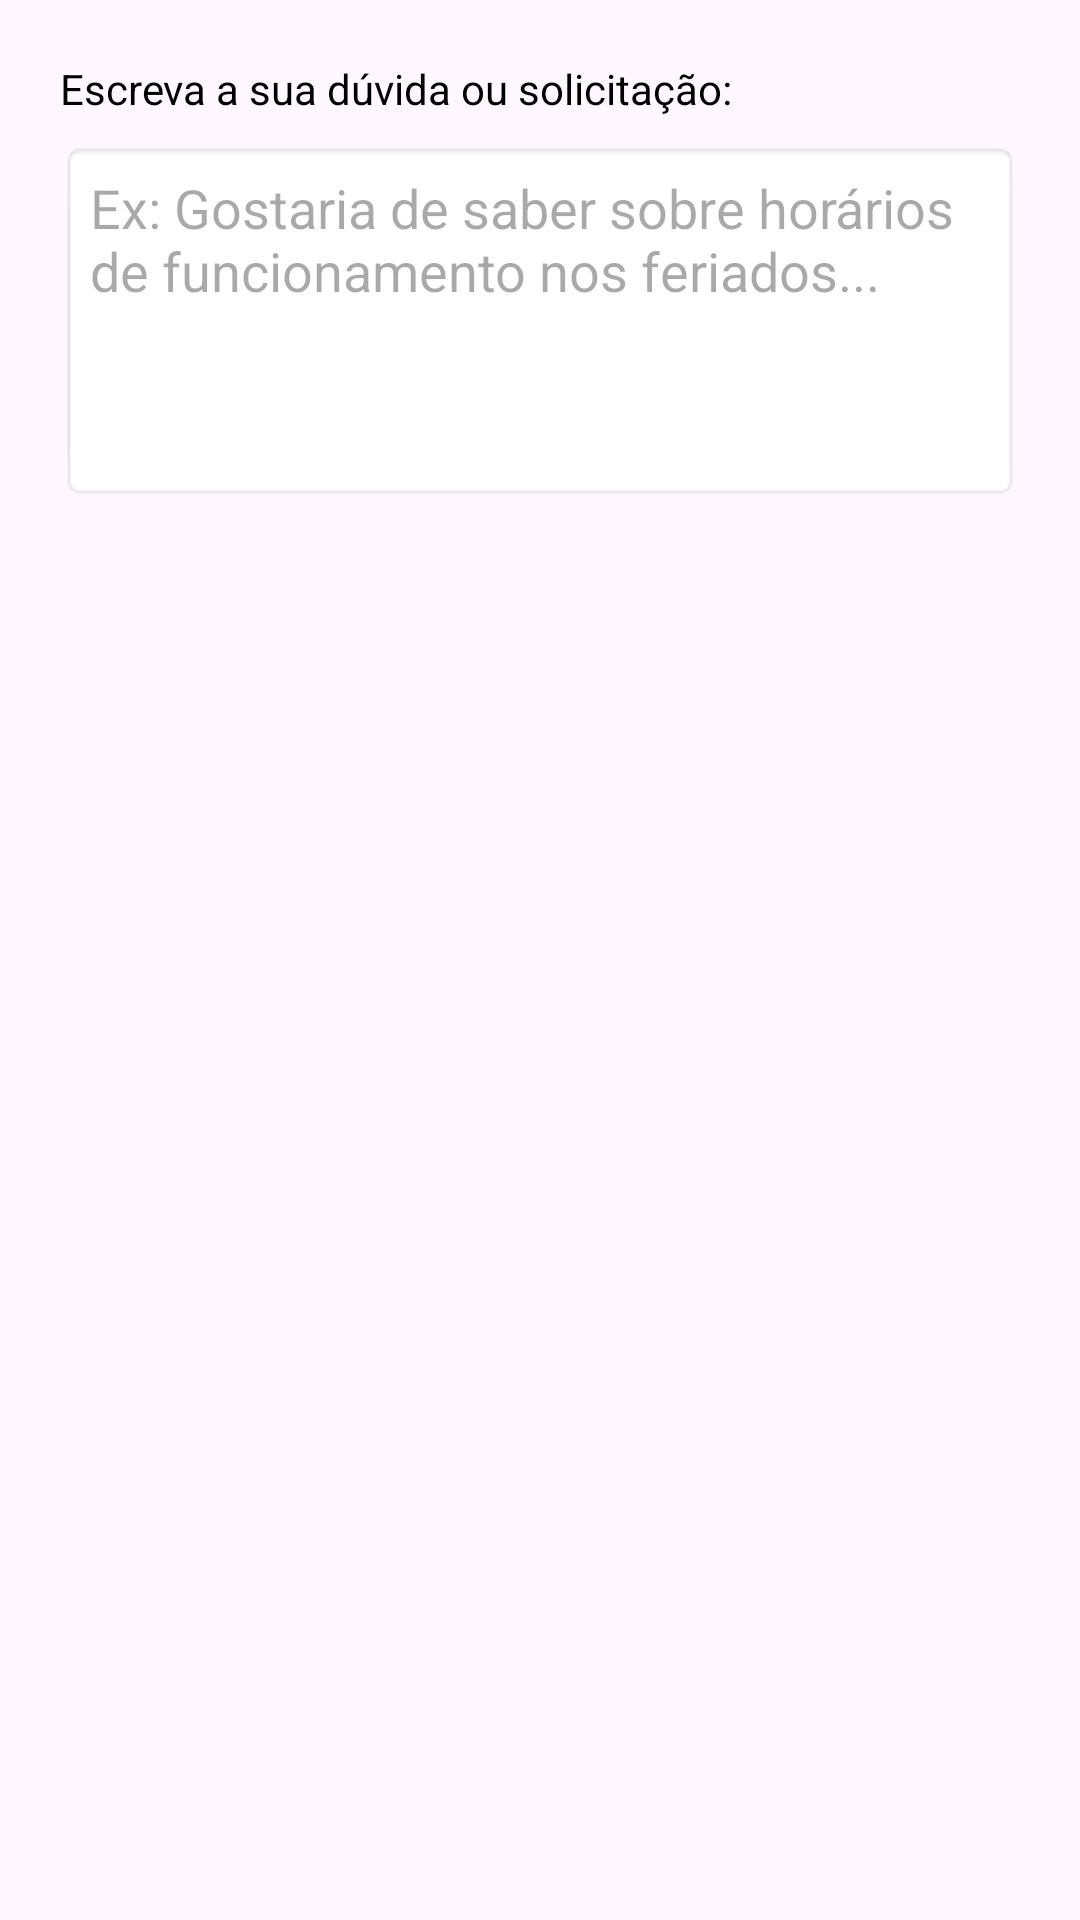

Reconstruct the res/layout file that produces this screen, plus the resources it refers to.
<!-- AndroidManifest.xml: application theme Theme.Safoandroid -->
<!-- res/layout/dialog_novo_atendimento.xml -->
<?xml version="1.0" encoding="utf-8"?>
<LinearLayout xmlns:android="http://schemas.android.com/apk/res/android"
    android:layout_width="match_parent"
    android:layout_height="wrap_content"
    android:orientation="vertical"
    android:padding="20dp">

    <TextView
        android:layout_width="wrap_content"
        android:layout_height="wrap_content"
        android:layout_marginBottom="8dp"
        android:text="Escreva a sua dúvida ou solicitação:"
        android:textColor="@android:color/black"
        android:textSize="14sp" />

    <EditText
        android:id="@+id/editJustificativaAtendimento"
        android:layout_width="match_parent"
        android:layout_height="120dp"
        android:background="@android:drawable/editbox_background"
        android:gravity="top|left"
        android:hint="Ex: Gostaria de saber sobre horários de funcionamento nos feriados..."
        android:inputType="textMultiLine"
        android:padding="10dp" />

</LinearLayout>
<!-- resources referenced by this layout -->
<resources>
  <style name="Theme.Safoandroid" parent="Base.Theme.Safoandroid" />
  <style name="Base.Theme.Safoandroid" parent="Theme.Material3.DayNight.NoActionBar">
          
          
      </style>
</resources>
